The GitHub repository 2026-1-NCC5/Projeto10 contains a labelled image folder "images" with 6 categories: acucar, arroz, cafe, feijao, macarrao, outros. Examples follow, each with its label.

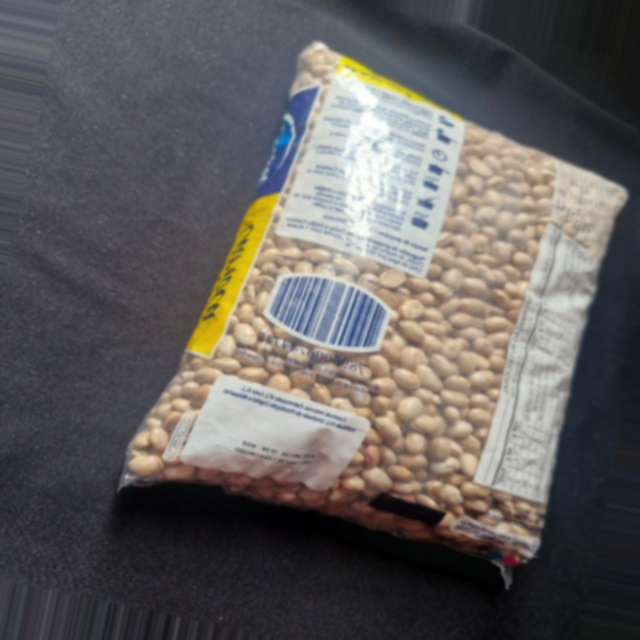
Label: feijao

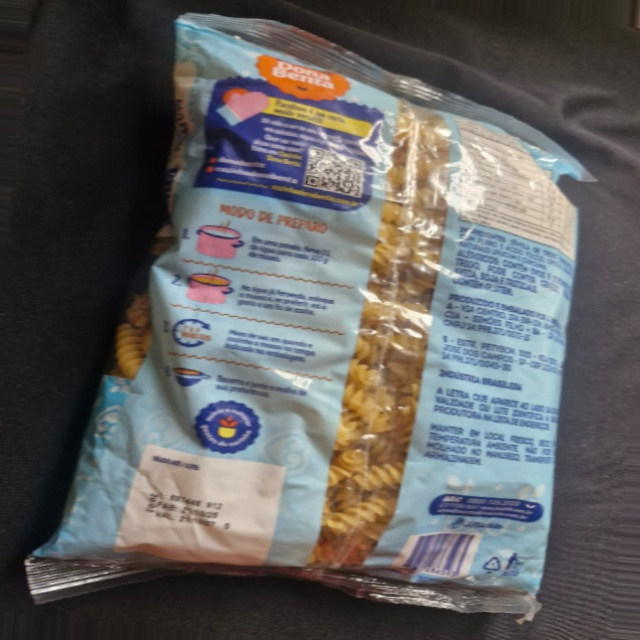
Label: macarrao

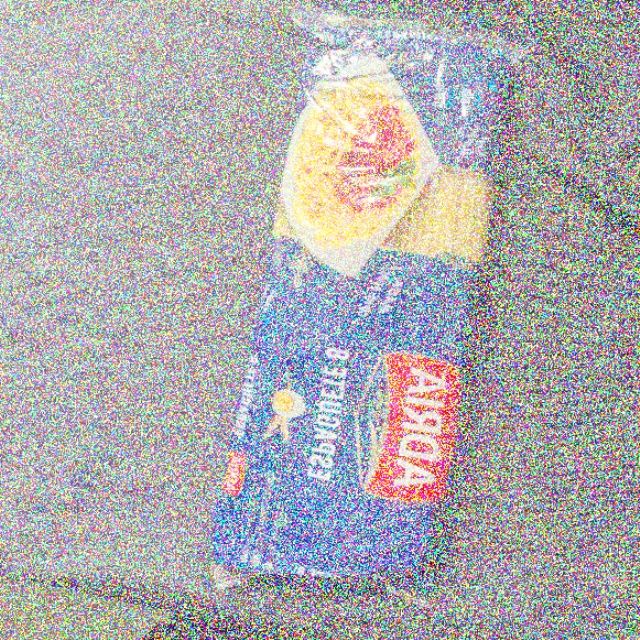
Label: outros

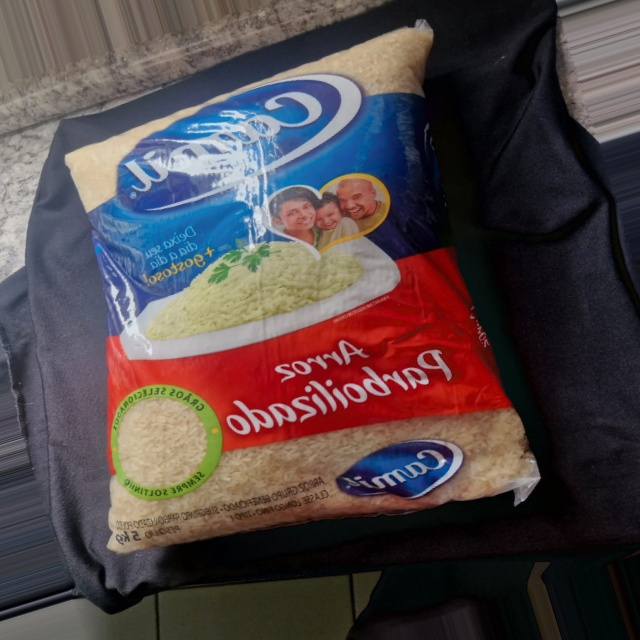
Label: arroz

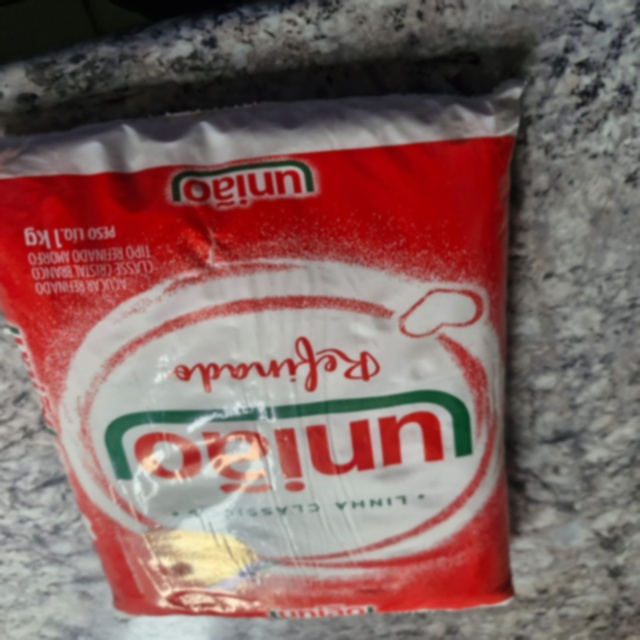
Label: acucar

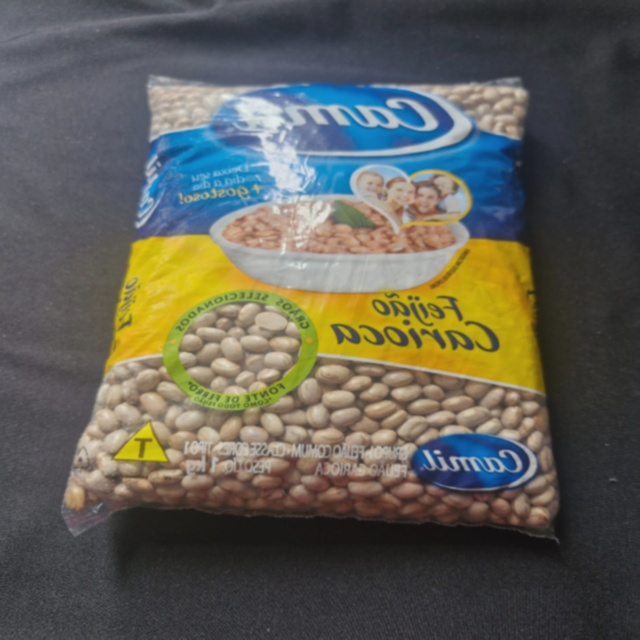
Label: feijao
